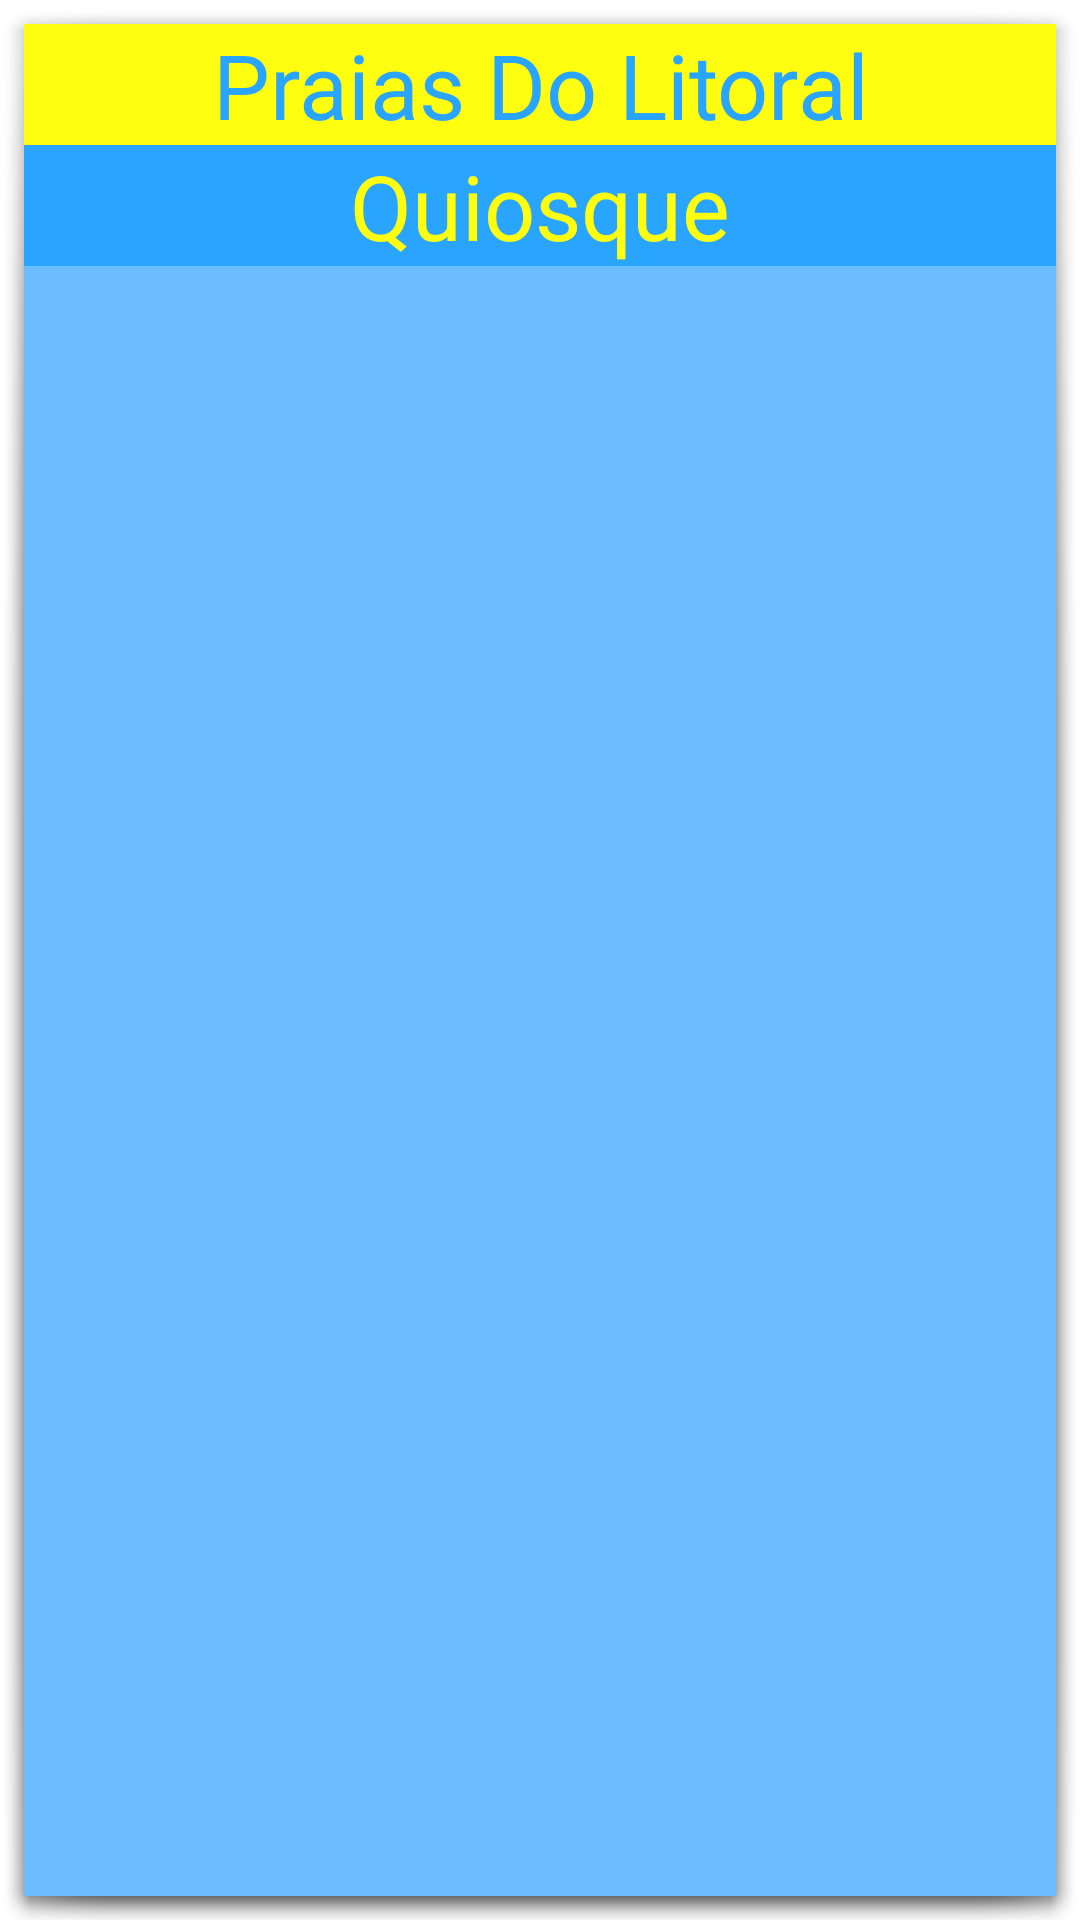

Write the Android layout XML for this screen, with the resource values it uses.
<!-- AndroidManifest.xml: application theme AppTheme -->
<!-- res/layout/activity_quiosques.xml -->
<?xml version="1.0" encoding="utf-8"?>
<RelativeLayout xmlns:android="http://schemas.android.com/apk/res/android"
    android:layout_width="match_parent" android:layout_height="match_parent"
    android:background="#ff6cbdff">

    <TextView
        android:layout_width="match_parent"
        android:layout_height="wrap_content"
        android:textAppearance="?android:attr/textAppearanceLarge"
        android:text="Praias Do Litoral"
        android:id="@+id/tvTitleQuiosques"
        android:layout_alignParentTop="true"
        android:layout_centerHorizontal="true"
        android:gravity="center"
        android:textSize="30dp"
        android:background="#fffffe10"
        android:textColor="#ff2aa5ff" />

    <TextView
        android:layout_width="match_parent"
        android:layout_height="wrap_content"
        android:textAppearance="?android:attr/textAppearanceLarge"
        android:text="Quiosque"
        android:id="@+id/tvSubtitleQuiosques"
        android:layout_below="@+id/tvTitleQuiosques"
        android:layout_centerHorizontal="true"
        android:gravity="center"
        android:textSize="30dp"
        android:textColor="#fffffe10"
        android:background="#ff2aa5ff" />

    <ListView
        android:layout_width="wrap_content"
        android:layout_height="wrap_content"
        android:id="@+id/lvQuiosques"
        android:layout_below="@+id/tvSubtitleQuiosques"
        android:layout_alignParentLeft="true"
        android:layout_alignParentStart="true"
        android:background="#ff3fffdc" />

</RelativeLayout>
<!-- resources referenced by this layout -->
<resources>
  <style name="AppTheme" parent="AppBaseTheme">
          
      </style>
  <style name="AppBaseTheme" parent="@android:style/Theme.Holo.Light.Dialog.NoActionBar">
          
      </style>
</resources>
